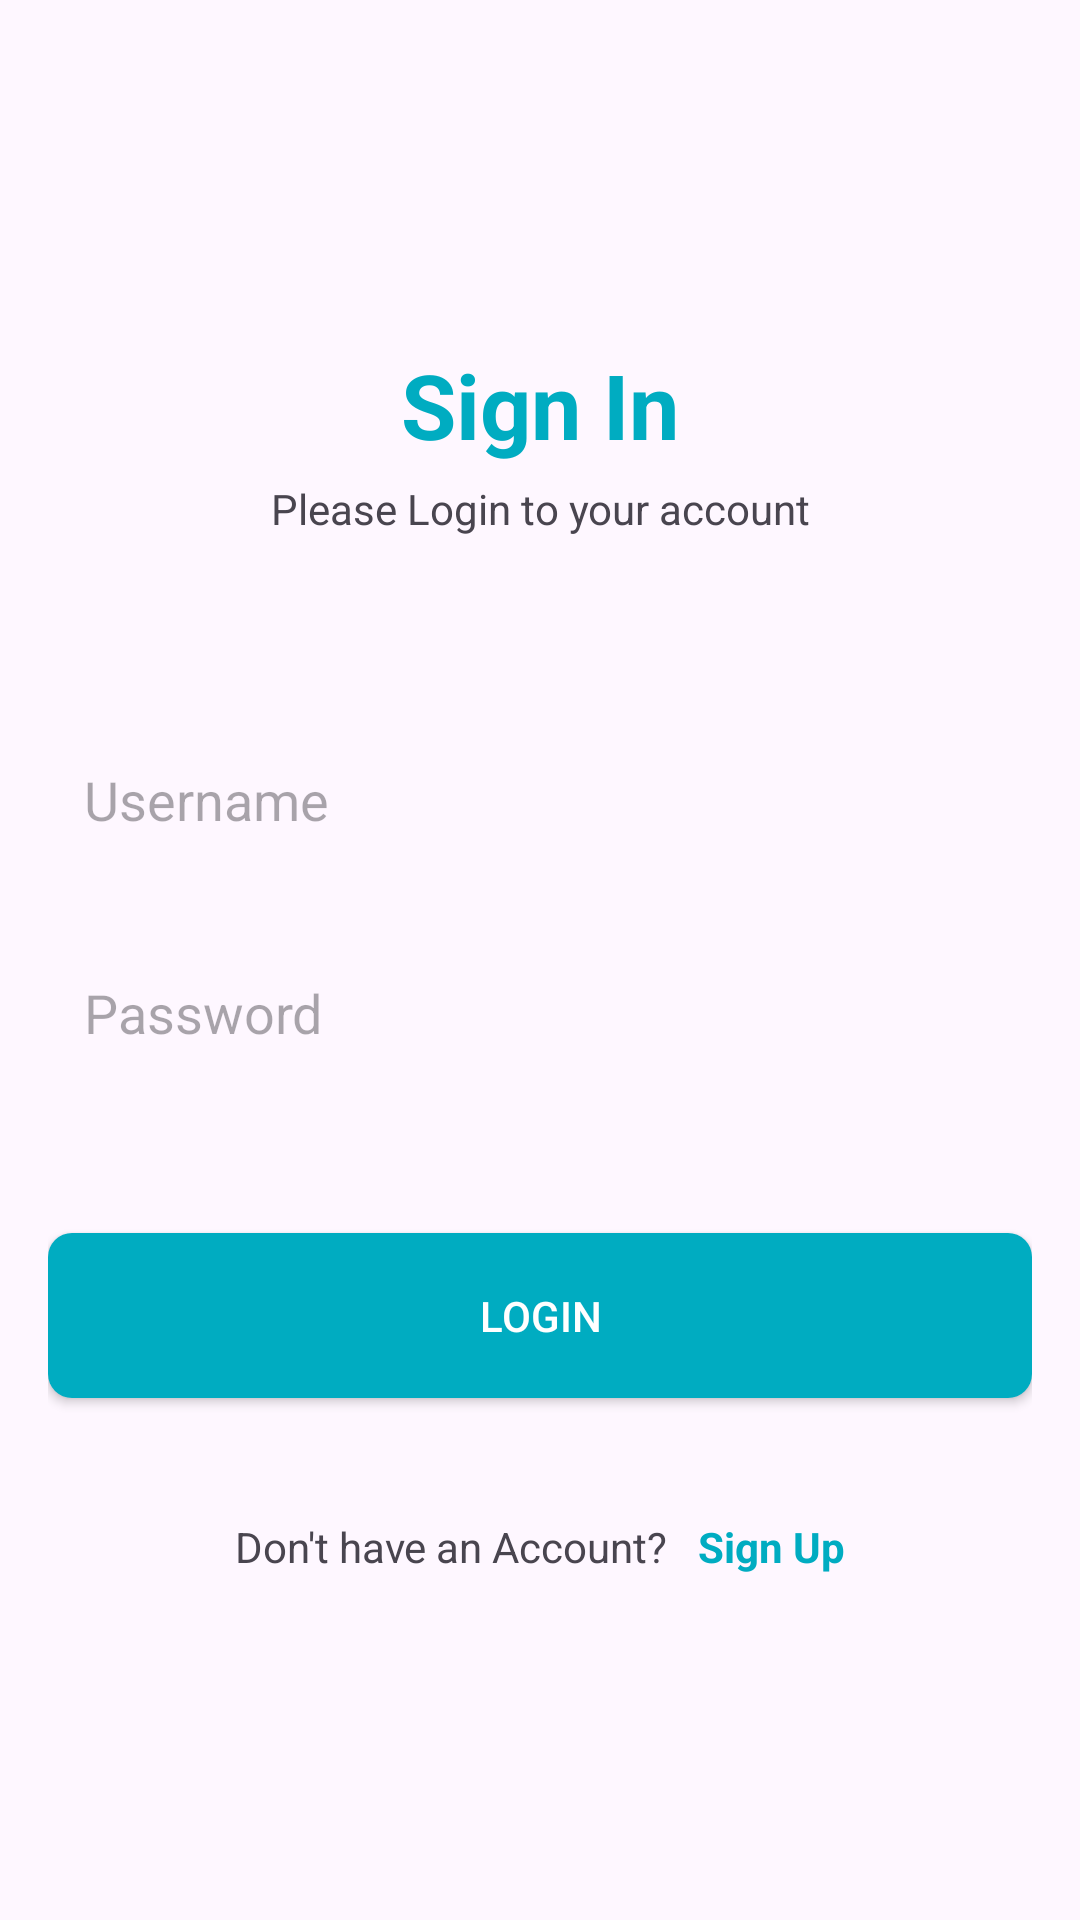

Reconstruct the res/layout file that produces this screen, plus the resources it refers to.
<!-- AndroidManifest.xml: application theme Theme.Androidotpvertification -->
<!-- res/layout/activity_login.xml -->
<?xml version="1.0" encoding="utf-8"?>
<RelativeLayout xmlns:android="http://schemas.android.com/apk/res/android"
    xmlns:app="http://schemas.android.com/apk/res-auto"
    xmlns:tools="http://schemas.android.com/tools"
    android:layout_width="match_parent"
    android:layout_height="match_parent"
    tools:context=".Login">

    <LinearLayout
        android:layout_width="match_parent"
        android:layout_height="wrap_content"
        android:orientation="vertical"
        android:layout_centerInParent="true"
        android:padding="16dp">

        <TextView
            android:layout_width="match_parent"
            android:layout_height="wrap_content"
            android:text="@string/sign_in_txt"
            android:textSize="30sp"
            android:gravity="center"
            android:textStyle="bold"
            android:textColor="@color/primary"/>

        <TextView
            android:layout_width="match_parent"
            android:layout_height="wrap_content"
            android:text="@string/please_login_to_your_account_txt"
            android:gravity="center"
            android:layout_marginTop="5dp"/>



        <EditText
            android:id="@+id/editTextUsername"
            android:layout_width="match_parent"
            android:layout_height="55dp"
            android:hint="@string/username_Et"
            android:background="@drawable/round_back_dark_blue_16"
            android:padding="12dp"
            android:layout_marginTop="60dp"
            android:layout_marginBottom="16dp"/>

        <EditText
            android:id="@+id/editTextPassword"
            android:layout_width="match_parent"
            android:layout_height="55dp"
            android:hint="@string/password_Et"
            android:background="@drawable/round_back_dark_blue_16"
            android:padding="12dp"
            android:inputType="textPassword"
            android:layout_marginBottom="46dp"/>



        <androidx.appcompat.widget.AppCompatButton
            android:id="@+id/buttonLogIn"
            android:layout_width="match_parent"
            android:layout_height="55dp"
            android:text="@string/login_btn"
            android:textColor="#FFFFFF"
            android:textAllCaps="false"
            android:background="@drawable/rounded_button"
            android:padding="12dp"/>

        <LinearLayout
            android:layout_width="match_parent"
            android:layout_height="wrap_content"
            android:orientation="horizontal"
            android:gravity="center"
            android:layout_marginTop="40dp">

            <TextView
                android:layout_width="wrap_content"
                android:layout_height="wrap_content"
                android:text="@string/don_t_have_an_account_txt"
                android:gravity="center"/>

            <TextView
                android:id="@+id/buttonSignUpInSignInPage"
                android:layout_width="wrap_content"
                android:layout_height="wrap_content"
                android:text="@string/sign_up_btn_in_login_page"
                android:textColor="@color/primary"
                android:layout_marginStart="10dp"
                android:textStyle="bold"/>
        </LinearLayout>


    </LinearLayout>


</RelativeLayout>
<!-- resources referenced by this layout -->
<resources>
  <color name="primary">#00ACC1</color>
  <!-- drawable rounded_button (drawable) -->
  <?xml version="1.0" encoding="utf-8"?>
  <shape xmlns:android="http://schemas.android.com/apk/res/android"
      android:shape="rectangle">
      <solid android:color="@color/button_background_color"/>
      <corners android:radius="8dp" />
  </shape>
  <string name="don_t_have_an_account_txt">Don\'t have an Account?</string>
  <string name="login_btn">LOGIN</string>
  <string name="password_Et">Password</string>
  <string name="please_login_to_your_account_txt">Please Login to your account</string>
  <string name="sign_in_txt">Sign In</string>
  <string name="sign_up_btn_in_login_page">Sign Up</string>
  <string name="username_Et">Username</string>
  <style name="Theme.Androidotpvertification" parent="Theme.MaterialComponents.DayNight.NoActionBar">
          <item name="colorPrimary">@color/primary</item>
          <item name="colorPrimaryDark">@color/primary_dark</item>
          <item name="colorAccent">@color/accent</item>
          <item name="android:statusBarColor" tools:targetApi="l">@color/primary</item>
      </style>
  <color name="button_background_color">#00ACC1</color>
  <color name="primary_dark">#445DE4</color>
  <color name="accent">#F44336</color>
</resources>
